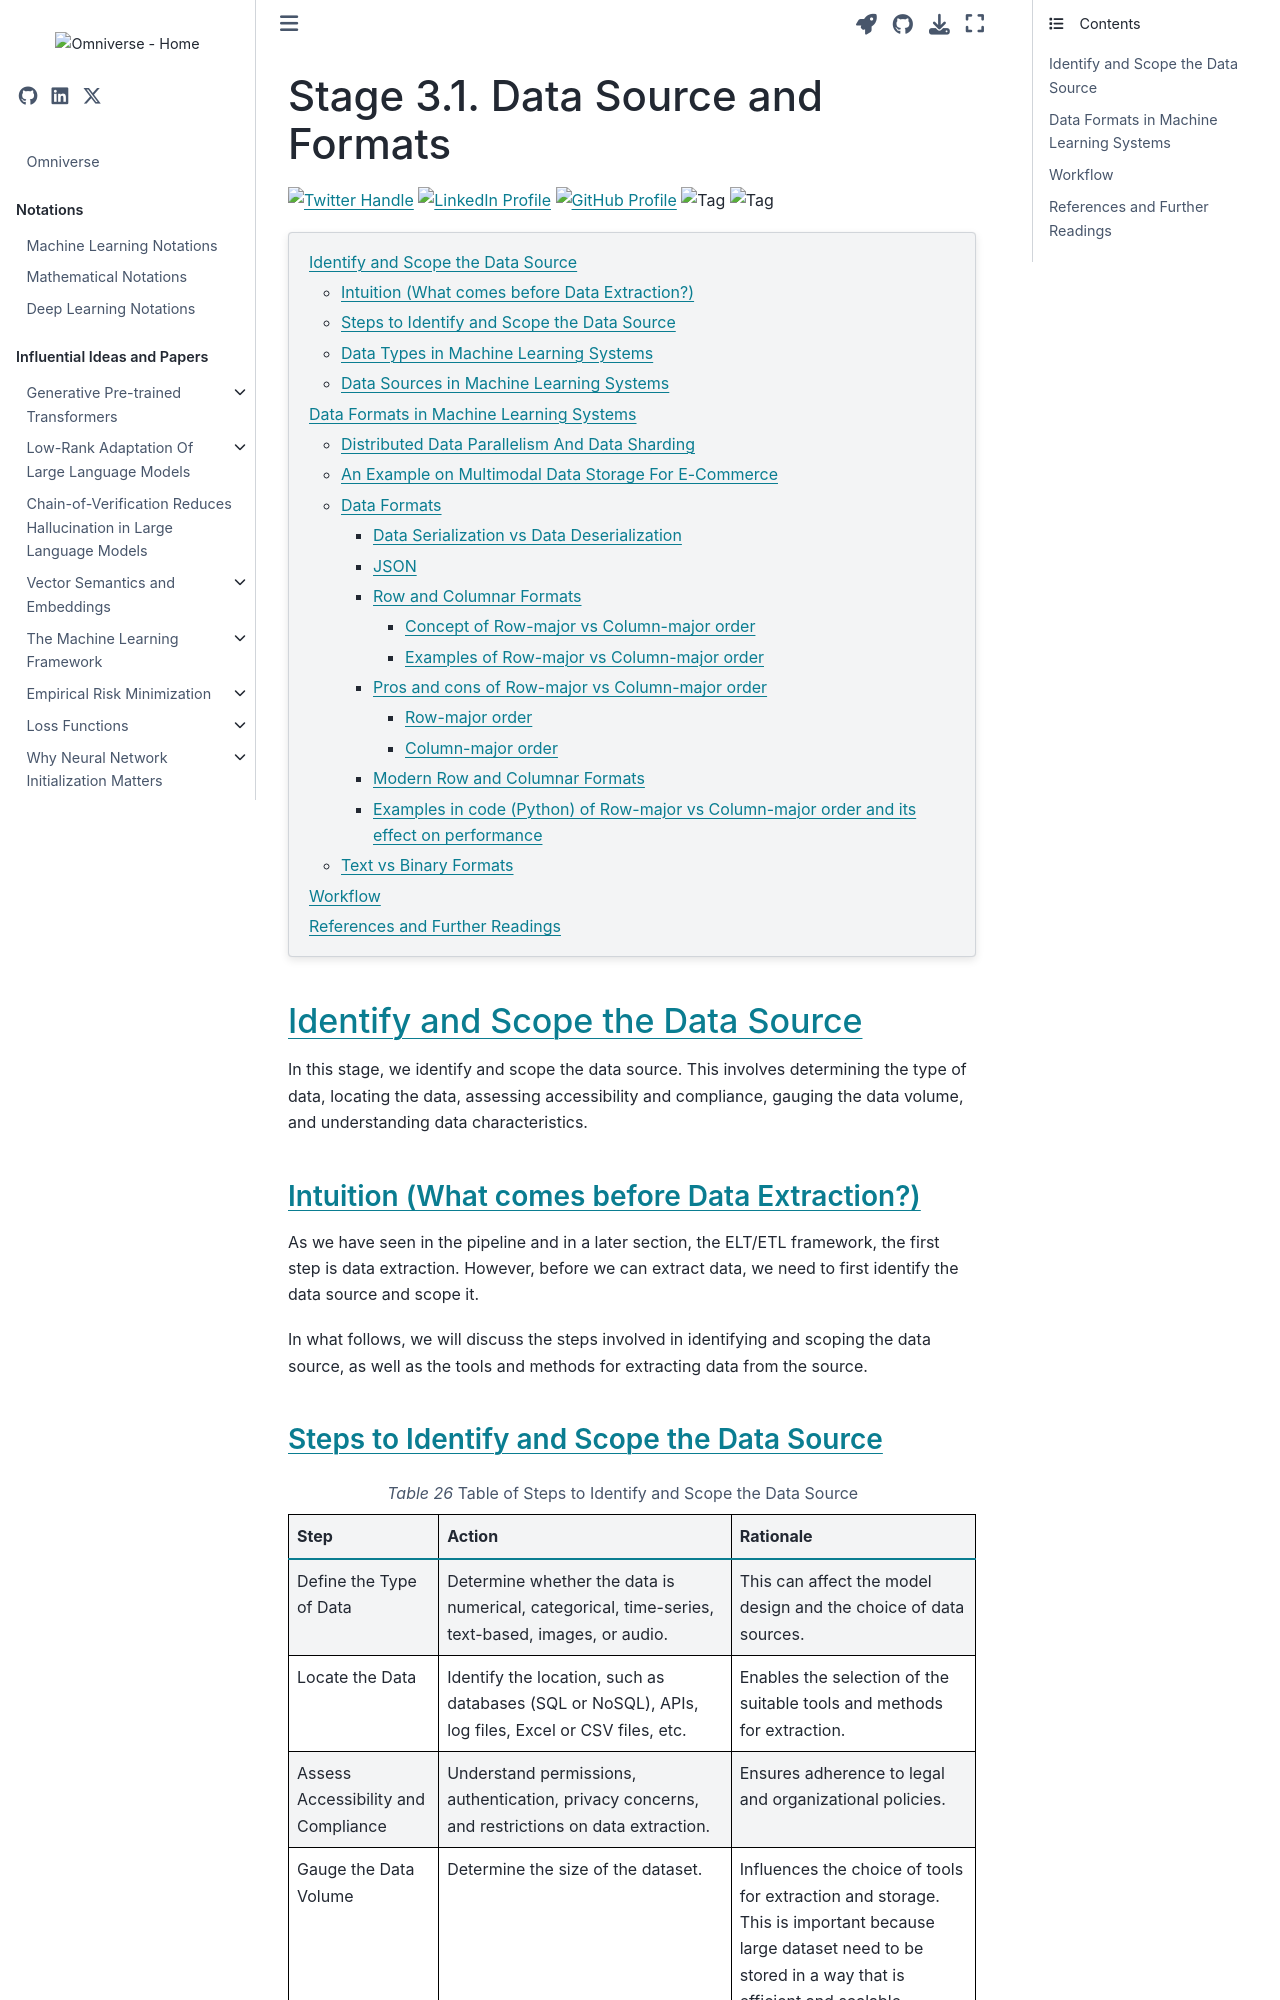

repository: gao-hongnan/omniverse · page: operations/machine_learning_lifecycle/03_dataops_pipeline/031_data_source_and_format.html · generator: jekyll

---
jupytext:
    cell_metadata_filter: -all
    formats: md:myst
    text_representation:
        extension: .md
        format_name: myst
        format_version: 0.13
        jupytext_version: 1.11.5
mystnb:
    number_source_lines: true
kernelspec:
    display_name: Python 3
    language: python
    name: python3
---

# Stage 3.1. Data Source and Formats

[![Twitter Handle](https://img.shields.io/badge/Twitter-@gaohongnan-blue?style=social&logo=twitter)](https://twitter.com/gaohongnan)
[![LinkedIn Profile](https://img.shields.io/badge/@gaohongnan-blue?style=social&logo=linkedin)](https://linkedin.com/in/gao-hongnan)
[![GitHub Profile](https://img.shields.io/badge/GitHub-gao--hongnan-lightgrey?style=social&logo=github)](https://github.com/gao-hongnan)
![Tag](https://img.shields.io/badge/Tag-Brain_Dump-red)
![Tag](https://img.shields.io/badge/Level-Beginner-green)

```{contents}
:local:
```

## Identify and Scope the Data Source

In this stage, we identify and scope the data source. This involves determining
the type of data, locating the data, assessing accessibility and compliance,
gauging the data volume, and understanding data characteristics.

### Intuition (What comes before Data Extraction?)

As we have seen in the pipeline and in a later section, the ELT/ETL framework,
the first step is data extraction. However, before we can extract data, we need
to first identify the data source and scope it.

In what follows, we will discuss the steps involved in identifying and scoping
the data source, as well as the tools and methods for extracting data from the
source.

### Steps to Identify and Scope the Data Source

```{list-table} Table of Steps to Identify and Scope the Data Source
:header-rows: 1
:name: ml-lifecycle-03-steps-identify-scope-data-source

-   -   Step
    -   Action
    -   Rationale
-   -   Define the Type of Data
    -   Determine whether the data is numerical, categorical, time-series,
        text-based, images, or audio.
    -   This can affect the model design and the choice of data sources.
-   -   Locate the Data
    -   Identify the location, such as databases (SQL or NoSQL), APIs, log
        files, Excel or CSV files, etc.
    -   Enables the selection of the suitable tools and methods for extraction.
-   -   Assess Accessibility and Compliance
    -   Understand permissions, authentication, privacy concerns, and
        restrictions on data extraction.
    -   Ensures adherence to legal and organizational policies.
-   -   Gauge the Data Volume
    -   Determine the size of the dataset.
    -   Influences the choice of tools for extraction and storage. This is
        important because large dataset need to be stored in a way that is
        efficient and scalable.
-   -   Understand Data Characteristics
    -   Recognize and address special characteristics, for example, if you are
        collecting images of apples for classification, you need to be sure
        that the images have say, in RGB format, and not in grayscale.
    -   Facilitates proper processing, validation, and utilization of the data.
```
